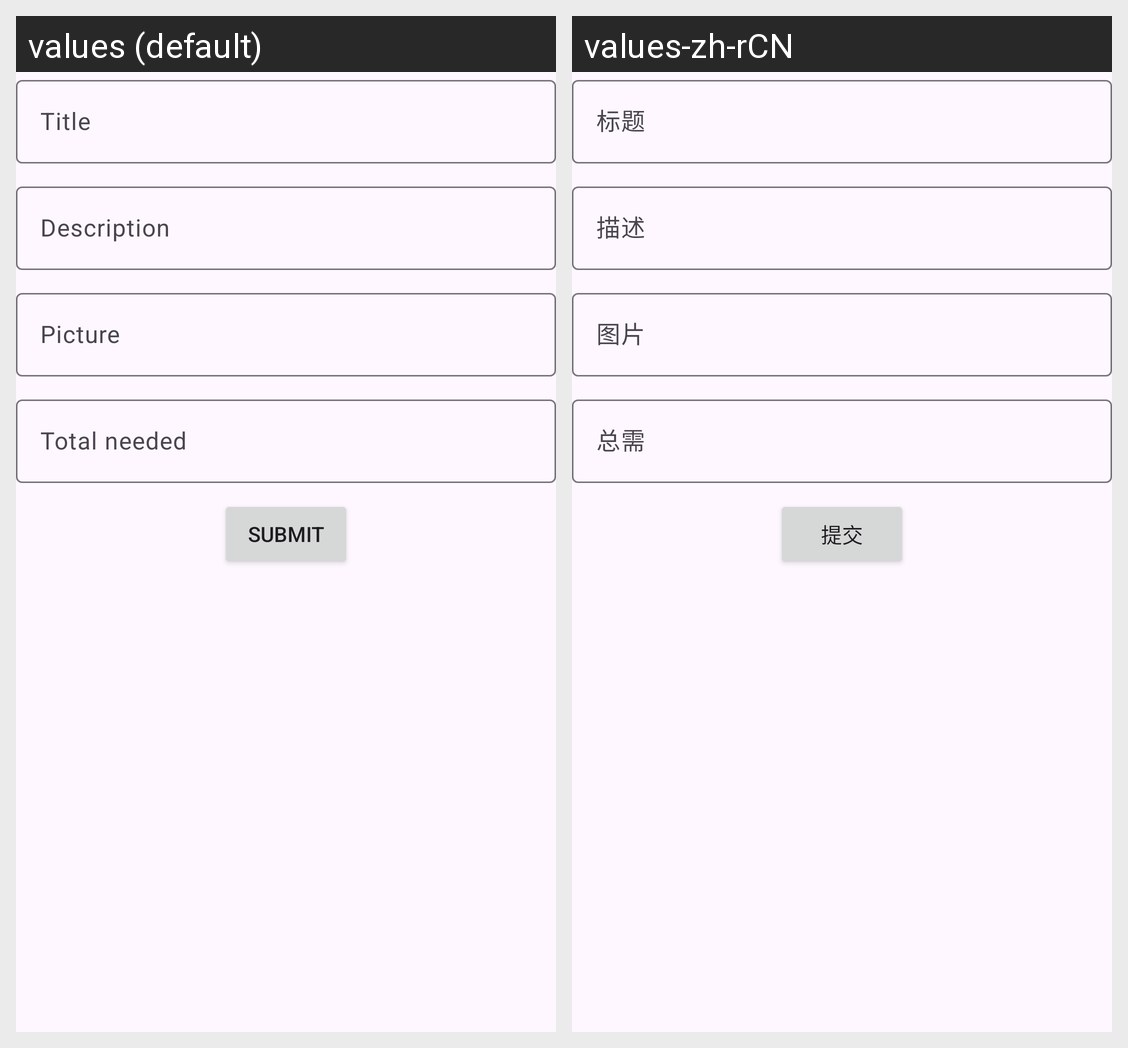

This grid shows one Android layout under two languages. Give, for every string resource on the screen, its name, the default text and each shown locale's text.
Android screen res/layout/activity_new_fund.xml rendered under 2 locales, left to right: values (default), values-zh-rCN. Device: Nexus 5 (rendered at 1080×1920; each locale shown at half size, 540×960, under a caption strip naming it); theme Theme.Fund.
Strings drawn on this screen, with the default value and each locale's value (text and hints the layout hard-codes, and strings that could not be matched under every locale, appear in the picture but are not listed):

new_title
  values: Title
  values-zh-rCN: 标题

new_description
  values: Description
  values-zh-rCN: 描述

new_picture
  values: Picture
  values-zh-rCN: 图片

new_total_needed
  values: Total needed
  values-zh-rCN: 总需

new_submit
  values: Submit
  values-zh-rCN: 提交
